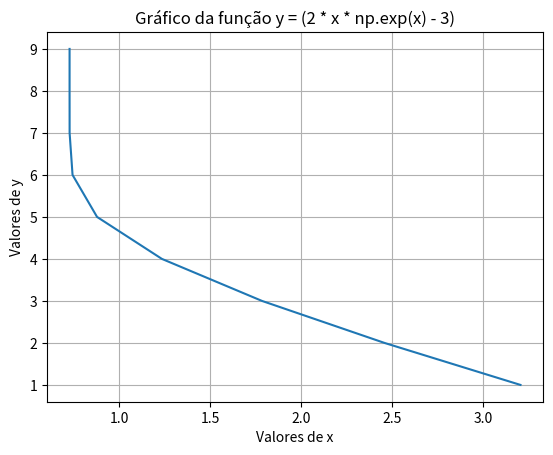

Write the Python code that produced this figure.
# https://www.youtube.com/watch?v=2ySlhIQ_v00

import numpy as np
from matplotlib import pyplot as plt


def f(x):
    y = (2 * x * np.exp(x) - 3)
    return y


def g(x):
    z = (2 * np.exp(x)) + (2 * x * np.exp(x))
    return z


vetor = []
t = range(1, 10)

x = 4  # chute inicial
for n in range(1, 10):  # os 9 primeiros valores
    x = x - f(x)/g(x)

    vetor.append(x)


plt.plot(vetor, t)  # criando gráfico
plt.grid()
plt.xlabel("Valores de x")
plt.ylabel("Valores de y")
plt.title("Gráfico da função y = (2 * x * np.exp(x) - 3)")
plt.show()  # mostrando gráfico
